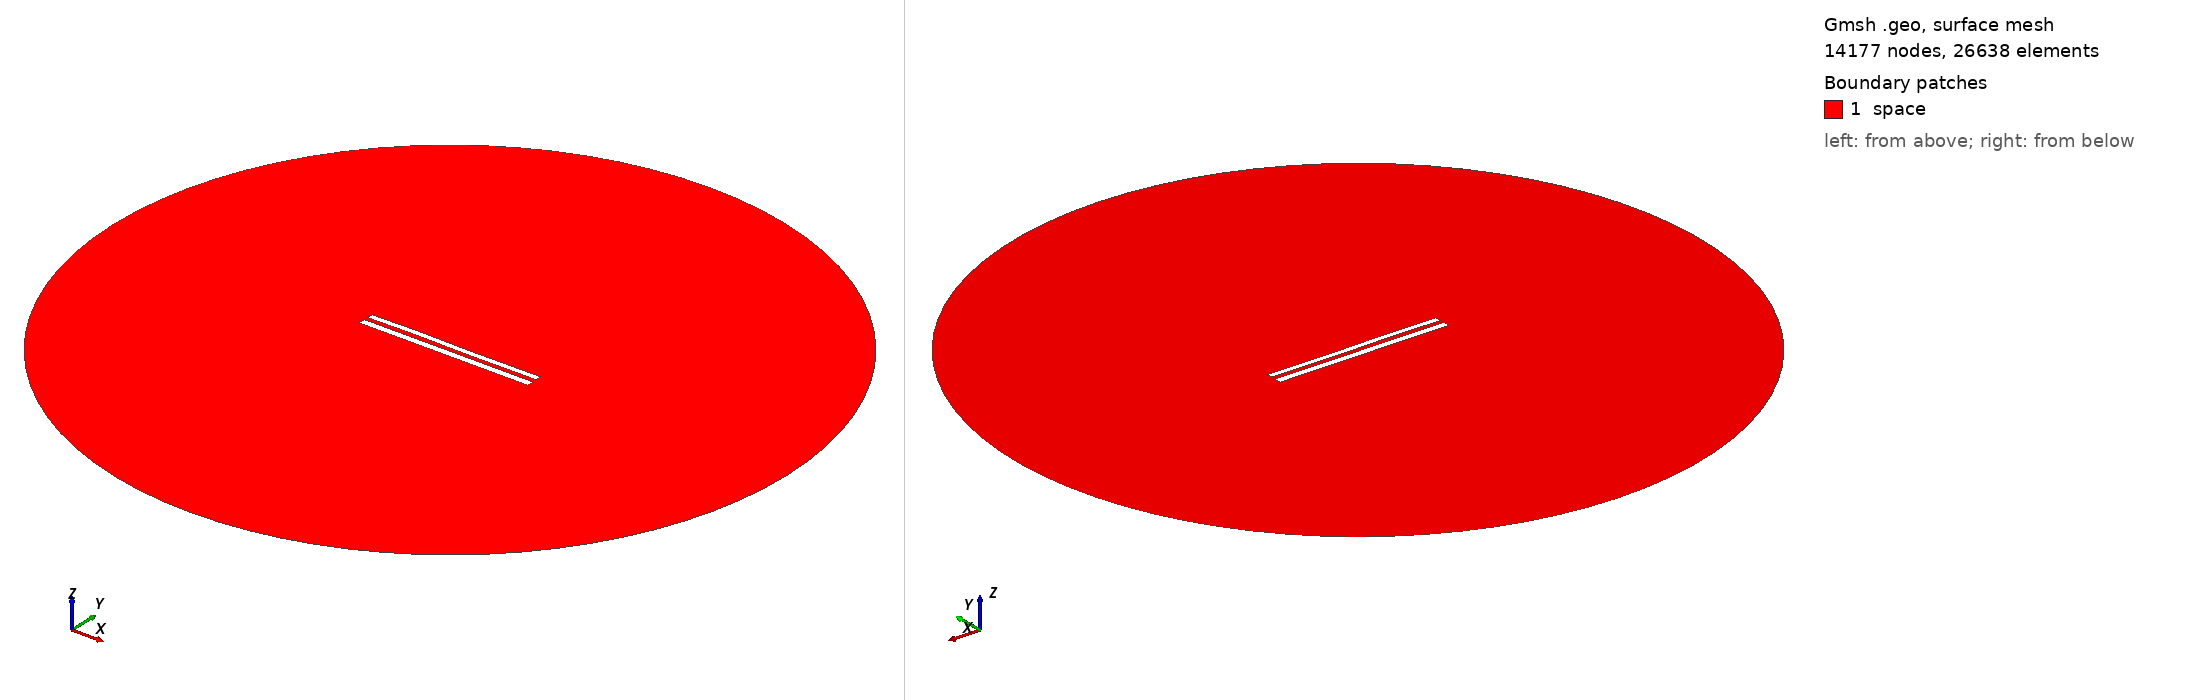

Gmsh geometry script, surface-meshed: 14177 nodes, 26638 surface elements. Boundary patches (legend numbers): 1 space. Left view from above one corner, right view from below the opposite corner. Legend entries are the model's physical surfaces. The drawing asked Gmsh for element sizes between 1% and 20% of the model's largest extent; the script's own settings can give other sizes.

=== 9224.geo (drawn) ===
//---------------------------------------
// Geometry kernel
//---------------------------------------

SetFactory("OpenCASCADE");



//---------------------------------------
// Parameters of the geometry
//---------------------------------------

// Overetch of the upper plate
overetch = 0.25;

// Distance between the plates
distance = 2.5;

// Discretization over the x axis (for the deformation)
nx = 50; 

// Length of the plate
L = 100 - overetch; 

// Number of modes
n = 4; 

// 1st mode coefficient
coeff(1) = 0.07499999999999998;
beta(1) = 0.596864 * 3.1415926535 / L;

// 2nd mode coefficient
coeff(2) = 0.07499999999999998;
beta(2) = 1.49418 * 3.1415926535 / L;

// 3rd mode coefficient
coeff(3) = 0.15;
beta(3) = 2.50025 * 3.1415926535 / L;

// 4th mode coefficient
coeff(4) = 0.07499999999999998;
beta(4) = 3.49999 * 3.1415926535 / L;



//---------------------------------------
// Upper plate (deformed rectangle)
//---------------------------------------

// Coordiantes of the upper plate
xmin = -50;
xmax = 50 - overetch;

// Height of the upper plate
yheight = 4 - 2 * overetch;

// Indexes of the points
UpperID[] = {};
LowerID[] = {};
LeftID[] = {};
RightID[] = {};

// Point index
p = 1;

// Horizontal edges
For i In {1:nx}
    x = xmin + (i-1)*(xmax - xmin)/(nx-1);

    y_bottom = distance / 2 + overetch;
    For j In {1:n}
        C = (Cosh(beta(j)*L) + Cos(beta(j)*L)) / (Sinh(beta(j)*L) + Sin(beta(j)*L));
        y_bottom  = y_bottom + coeff(j) * (Cosh(beta(j)*(x+50)) - Cos(beta(j)*(x+50)) - C * (Sinh(beta(j)*(x+50)) - Sin(beta(j)*(x+50))));
    EndFor

    y_top = y_bottom + yheight;

    Point(p) = {x, y_top, 0, 1.0};
    UpperID[i] = p;
    p = p + 1;

    Point(p) = {x, y_bottom, 0, 1.0};
    LowerID[i] = p;
    p = p + 1;
EndFor

// Create point lists
UpperPts[] = {}; LowerPts[] = {};
For i In {1:nx}
  UpperPts[] += {UpperID[i]};
  LowerPts[] += {LowerID[i]};
EndFor

// Build splines
Spline(1) = {UpperPts[]};
Spline(2) = {LowerPts[]};
Line(3) = {LowerPts[nx-1], UpperPts[nx-1]};
Line(4) = {LowerPts[0], UpperPts[0]};

// Build the plane surface
Curve Loop(1) = {2, 3, -1, -4};
Plane Surface(1) = {1};



//---------------------------------------
// Lower plate (rectangle)
//---------------------------------------

// Vertices
Point(1001) = {-50, -1, 0, 1.0};
Point(1002) = { 50, -1, 0, 1.0};
Point(1003) = { 50,  -5, 0, 1.0};
Point(1004) = {-50,  -5, 0, 1.0};

// Edges
Line(5) = {1001, 1002};
Line(6) = {1002, 1003};
Line(7) = {1003, 1004};
Line(8) = {1004, 1001};

// Plane surface
Line Loop(2) = {5, 6, 7, 8};
Plane Surface(2) = {2}; 



//---------------------------------------
// Outer (fictious) boundary
//---------------------------------------

// Points
Point(1005) = {0, 0, 0};       // Center
Point(1006) = {200, 0, 0};     // Start point
Point(1007) = {0, 200, 0};     // 90 degrees
Point(1008) = {-200, 0, 0};    // 180 degrees
Point(1009) = {0, -200, 0};    // 270 degrees

// Circle arcs (each needs start, center, end)
Circle(9) = {1006, 1005, 1007};
Circle(10) = {1007, 1005, 1008};
Circle(11) = {1008, 1005, 1009};
Circle(12) = {1009, 1005, 1006};

// Plane surface for the entire domain
Curve Loop(3) = {9, 10, 11, 12};
Surface(3) = {3};

// Subtract the plates from the whole domain to obtain the actual domain where we want to solve the equations
BooleanDifference{ Surface{3}; Delete; }{ Surface{1}; Surface{2}; Delete; }




//---------------------------------------
// Transfinite Lines/Curves
//---------------------------------------

// Set the number of points on the boundaries
r = 7;

// Plates
Transfinite Curve {1, 2} = 50*r Using Progression 1;
Transfinite Curve {3, 4} = 2*r Using Progression 1;
Transfinite Line {5, 7} = 50*r Using Progression 1;
Transfinite Line {6, 8} = 2*r Using Progression 1;

// Outer boundary
Transfinite Line {9, 10, 11, 12} = 20 Using Progression 1;



//---------------------------------------
// Physical groups
//---------------------------------------                

// Physical curves (boundaries)
Physical Line("force_segment", 10) = {2};
Physical Line("upper_plate", 11) = {1, 3, 4};
Physical Line("lower_plate", 12) = {5, 6, 7, 8};
Physical Line("boundary", 20) = {9, 10, 11, 12};

// Physical Surfaces
Physical Surface("space", 30) = {3};



//---------------------------------------
// 6. Generate the Mesh
//---------------------------------------

// 2D mesh generation
Mesh 2;
